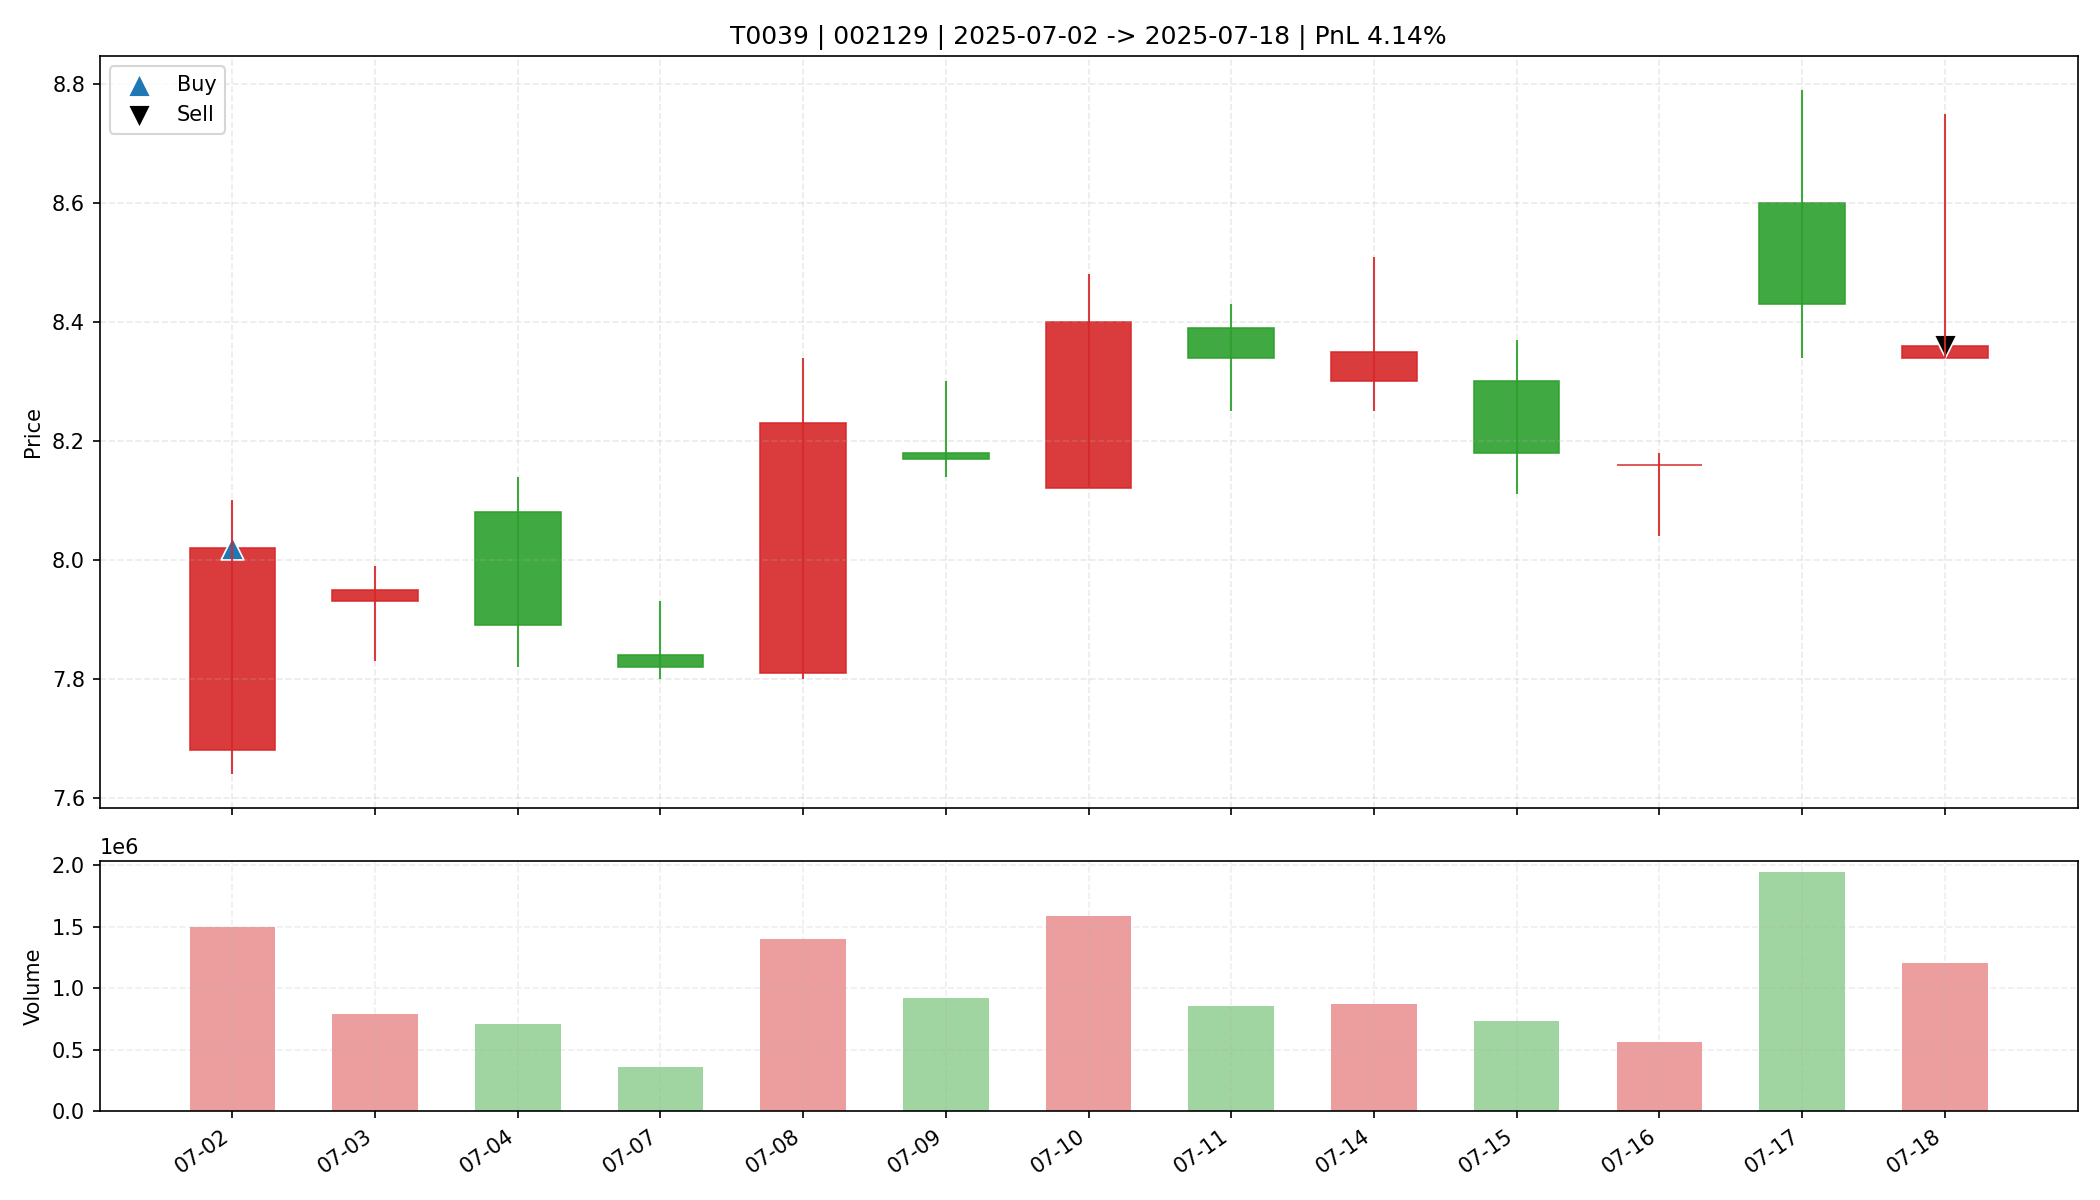

The table this chart was drawn from, first rows:
date, open, high, low, close, amount, volume, trade_id, code, buy_date, sell_date, buy_price, sell_price, matched_shares, buy_reason, sell_reason, sell_profit_pct, sell_hold_days, is_buy_day, is_sell_day, holding_day_index
2025-07-02, 7.68, 8.1, 7.64, 8.02, 1176245760, 1495422, T0039, 002129, 2025-07-02, 2025-07-18, 8.02, 8.36, 2050, 前10日振幅8.9%, 阳线涨幅4.4%, 突破均线, 放量2.1倍(温和+爆发…, 跌破动态保利线, 4.135, 12.0, True, False, 0
2025-07-03, 7.93, 7.99, 7.83, 7.95, 626932992, 792792, T0039, 002129, 2025-07-02, 2025-07-18, 8.02, 8.36, 2050, 前10日振幅8.9%, 阳线涨幅4.4%, 突破均线, 放量2.1倍(温和+爆发…, 跌破动态保利线, 4.135, 12.0, False, False, 1
2025-07-04, 8.08, 8.14, 7.82, 7.89, 564129536, 711709, T0039, 002129, 2025-07-02, 2025-07-18, 8.02, 8.36, 2050, 前10日振幅8.9%, 阳线涨幅4.4%, 突破均线, 放量2.1倍(温和+爆发…, 跌破动态保利线, 4.135, 12.0, False, False, 2
2025-07-07, 7.84, 7.93, 7.8, 7.82, 284437184, 362608, T0039, 002129, 2025-07-02, 2025-07-18, 8.02, 8.36, 2050, 前10日振幅8.9%, 阳线涨幅4.4%, 突破均线, 放量2.1倍(温和+爆发…, 跌破动态保利线, 4.135, 12.0, False, False, 3
2025-07-08, 7.81, 8.34, 7.8, 8.23, 1138208000, 1399255, T0039, 002129, 2025-07-02, 2025-07-18, 8.02, 8.36, 2050, 前10日振幅8.9%, 阳线涨幅4.4%, 突破均线, 放量2.1倍(温和+爆发…, 跌破动态保利线, 4.135, 12.0, False, False, 4
2025-07-09, 8.18, 8.3, 8.14, 8.17, 753337536, 918026, T0039, 002129, 2025-07-02, 2025-07-18, 8.02, 8.36, 2050, 前10日振幅8.9%, 阳线涨幅4.4%, 突破均线, 放量2.1倍(温和+爆发…, 跌破动态保利线, 4.135, 12.0, False, False, 5
2025-07-10, 8.12, 8.48, 8.12, 8.4, 1327774720, 1584708, T0039, 002129, 2025-07-02, 2025-07-18, 8.02, 8.36, 2050, 前10日振幅8.9%, 阳线涨幅4.4%, 突破均线, 放量2.1倍(温和+爆发…, 跌破动态保利线, 4.135, 12.0, False, False, 6
2025-07-11, 8.39, 8.43, 8.25, 8.34, 713481600, 857419, T0039, 002129, 2025-07-02, 2025-07-18, 8.02, 8.36, 2050, 前10日振幅8.9%, 阳线涨幅4.4%, 突破均线, 放量2.1倍(温和+爆发…, 跌破动态保利线, 4.135, 12.0, False, False, 7
2025-07-14, 8.3, 8.51, 8.25, 8.35, 724700864, 867032, T0039, 002129, 2025-07-02, 2025-07-18, 8.02, 8.36, 2050, 前10日振幅8.9%, 阳线涨幅4.4%, 突破均线, 放量2.1倍(温和+爆发…, 跌破动态保利线, 4.135, 12.0, False, False, 8
2025-07-15, 8.3, 8.37, 8.11, 8.18, 602211392, 733115, T0039, 002129, 2025-07-02, 2025-07-18, 8.02, 8.36, 2050, 前10日振幅8.9%, 阳线涨幅4.4%, 突破均线, 放量2.1倍(温和+爆发…, 跌破动态保利线, 4.135, 12.0, False, False, 9
2025-07-16, 8.16, 8.18, 8.04, 8.16, 453619200, 558927, T0039, 002129, 2025-07-02, 2025-07-18, 8.02, 8.36, 2050, 前10日振幅8.9%, 阳线涨幅4.4%, 突破均线, 放量2.1倍(温和+爆发…, 跌破动态保利线, 4.135, 12.0, False, False, 10
2025-07-17, 8.6, 8.79, 8.34, 8.43, 1656799872, 1939325, T0039, 002129, 2025-07-02, 2025-07-18, 8.02, 8.36, 2050, 前10日振幅8.9%, 阳线涨幅4.4%, 突破均线, 放量2.1倍(温和+爆发…, 跌破动态保利线, 4.135, 12.0, False, False, 11
2025-07-18, 8.34, 8.75, 8.34, 8.36, 1022274432, 1205089, T0039, 002129, 2025-07-02, 2025-07-18, 8.02, 8.36, 2050, 前10日振幅8.9%, 阳线涨幅4.4%, 突破均线, 放量2.1倍(温和+爆发…, 跌破动态保利线, 4.135, 12.0, False, True, 12
